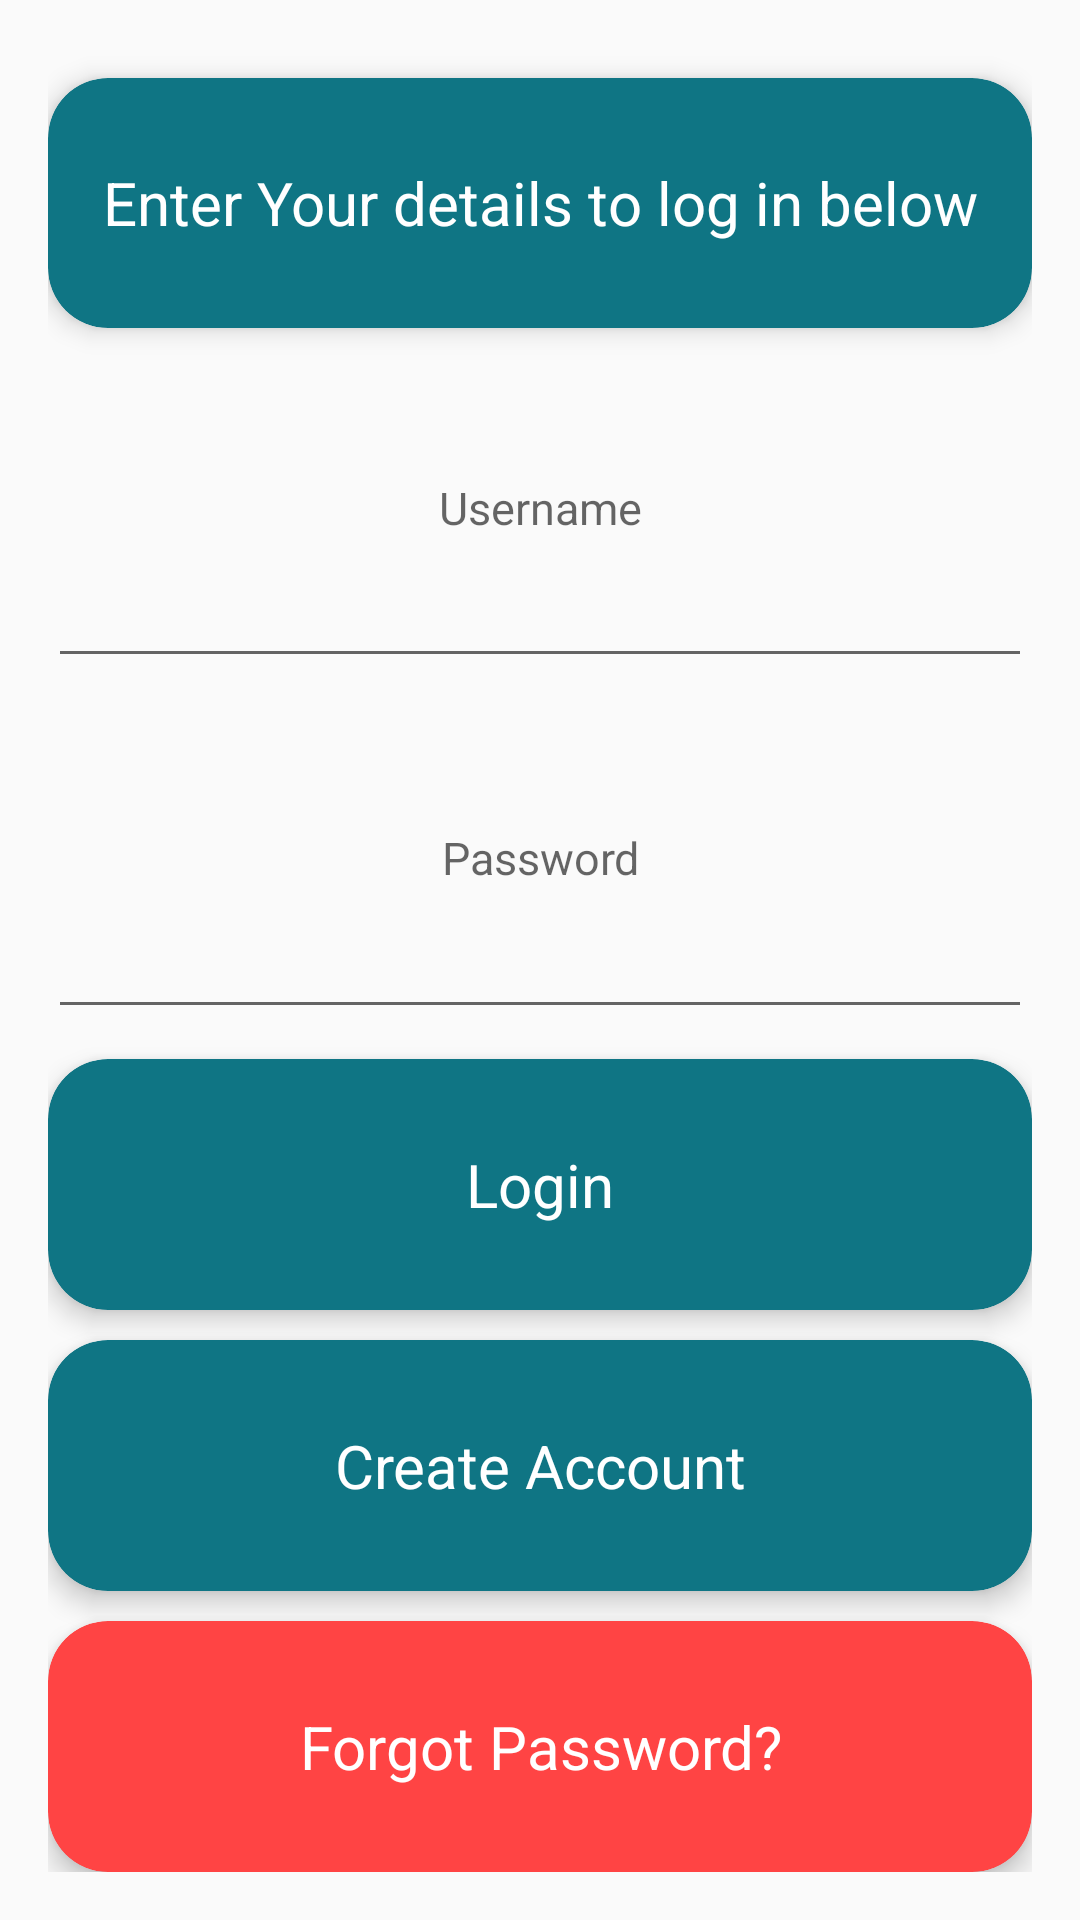

Write the Android layout XML for this screen, with the resource values it uses.
<!-- AndroidManifest.xml: application theme AppTheme -->
<!-- res/layout/activity_login.xml -->
<?xml version="1.0" encoding="utf-8"?>
<LinearLayout xmlns:android="http://schemas.android.com/apk/res/android"
    xmlns:tools="http://schemas.android.com/tools"
    xmlns:app="http://schemas.android.com/apk/res-auto"
    android:id="@+id/activity_login"
    android:layout_width="match_parent"
    android:layout_height="match_parent"
    android:paddingBottom="@dimen/activity_vertical_margin"
    android:paddingLeft="@dimen/activity_horizontal_margin"
    android:paddingRight="@dimen/activity_horizontal_margin"
    android:paddingTop="@dimen/activity_vertical_margin"
    android:orientation="vertical"
    tools:context="com.afridevelopers.thefaith.LoginActivity">

    <android.support.v7.widget.CardView
        android:layout_height="0dp"
        android:layout_width="match_parent"
        android:layout_weight="5"
        app:cardCornerRadius="20dp"
        app:cardBackgroundColor="@color/colorPrimary"
        android:layout_marginTop="10dp"
        app:cardElevation="5dp">
        <TextView
            android:layout_width="match_parent"
            android:layout_height="match_parent"
            android:textSize="20sp"
            android:gravity="center"
            android:textAlignment="center"
            android:text="Enter Your details to log in below"/>

    </android.support.v7.widget.CardView>

    <EditText
        android:layout_width="match_parent"
        android:layout_height="0dp"
        android:layout_weight="7"
        android:id="@+id/username"
        android:gravity="center"
        android:hint="@string/username"/>

    <EditText
        android:layout_width="match_parent"
        android:layout_height="0dp"
        android:layout_weight="7"
        android:id="@+id/password"
        android:gravity="center"
        android:hint="@string/password"/>

    <android.support.v7.widget.CardView
        android:layout_height="0dp"
        android:layout_width="match_parent"
        android:layout_weight="5"
        app:cardCornerRadius="20dp"
        android:id="@+id/login_btn"
        app:cardBackgroundColor="@color/colorPrimary"
        android:layout_marginTop="10dp"
        app:cardElevation="5dp">
        <TextView
            android:layout_width="match_parent"
            android:layout_height="match_parent"
            android:textSize="20sp"
            android:gravity="center"
            android:textAlignment="center"
            android:text="@string/login"/>

    </android.support.v7.widget.CardView>

    <android.support.v7.widget.CardView
        android:layout_height="0dp"
        android:layout_width="match_parent"
        android:layout_weight="5"
        app:cardCornerRadius="20dp"
        android:id="@+id/create_account"
        app:cardBackgroundColor="@color/colorPrimary"
        android:layout_marginTop="10dp"
        app:cardElevation="5dp">
        <TextView
            android:layout_width="match_parent"
            android:layout_height="match_parent"
            android:textSize="20sp"
            android:gravity="center"
            android:textAlignment="center"
            android:text="@string/create_account"/>

    </android.support.v7.widget.CardView>

    <android.support.v7.widget.CardView
        android:layout_height="0dp"
        android:layout_width="match_parent"
        android:layout_weight="5"
        app:cardCornerRadius="20dp"
        android:id="@+id/forgot_password"
        app:cardBackgroundColor="@android:color/holo_red_light"
        android:layout_marginTop="10dp"
        app:cardElevation="5dp">
        <TextView
            android:layout_width="match_parent"
            android:layout_height="match_parent"
            android:textSize="20sp"
            android:gravity="center"
            android:textAlignment="center"
            android:text="@string/forgot_password"/>

    </android.support.v7.widget.CardView>




</LinearLayout>
<!-- resources referenced by this layout -->
<resources>
  <color name="colorPrimary">#0F7584</color>
  <dimen name="activity_horizontal_margin">16dp</dimen>
  <dimen name="activity_vertical_margin">16dp</dimen>
  <string name="create_account">Create Account</string>
  <string name="forgot_password">Forgot Password?</string>
  <string name="login">Login</string>
  <string name="password">Password</string>
  <string name="username">Username</string>
  <style name="AppTheme" parent="Theme.AppCompat.Light.NoActionBar">
          
          <item name="colorPrimary">@color/colorPrimary</item>
          <item name="colorPrimaryDark">@color/colorPrimaryDark</item>
          <item name="colorAccent">@color/colorAccent</item>
          <item name="android:textSize">15dp</item>
          <item name="android:textColor">@android:color/white</item>
      </style>
  <color name="colorPrimaryDark">#303F9F</color>
  <color name="colorAccent">#FF4081</color>
</resources>
